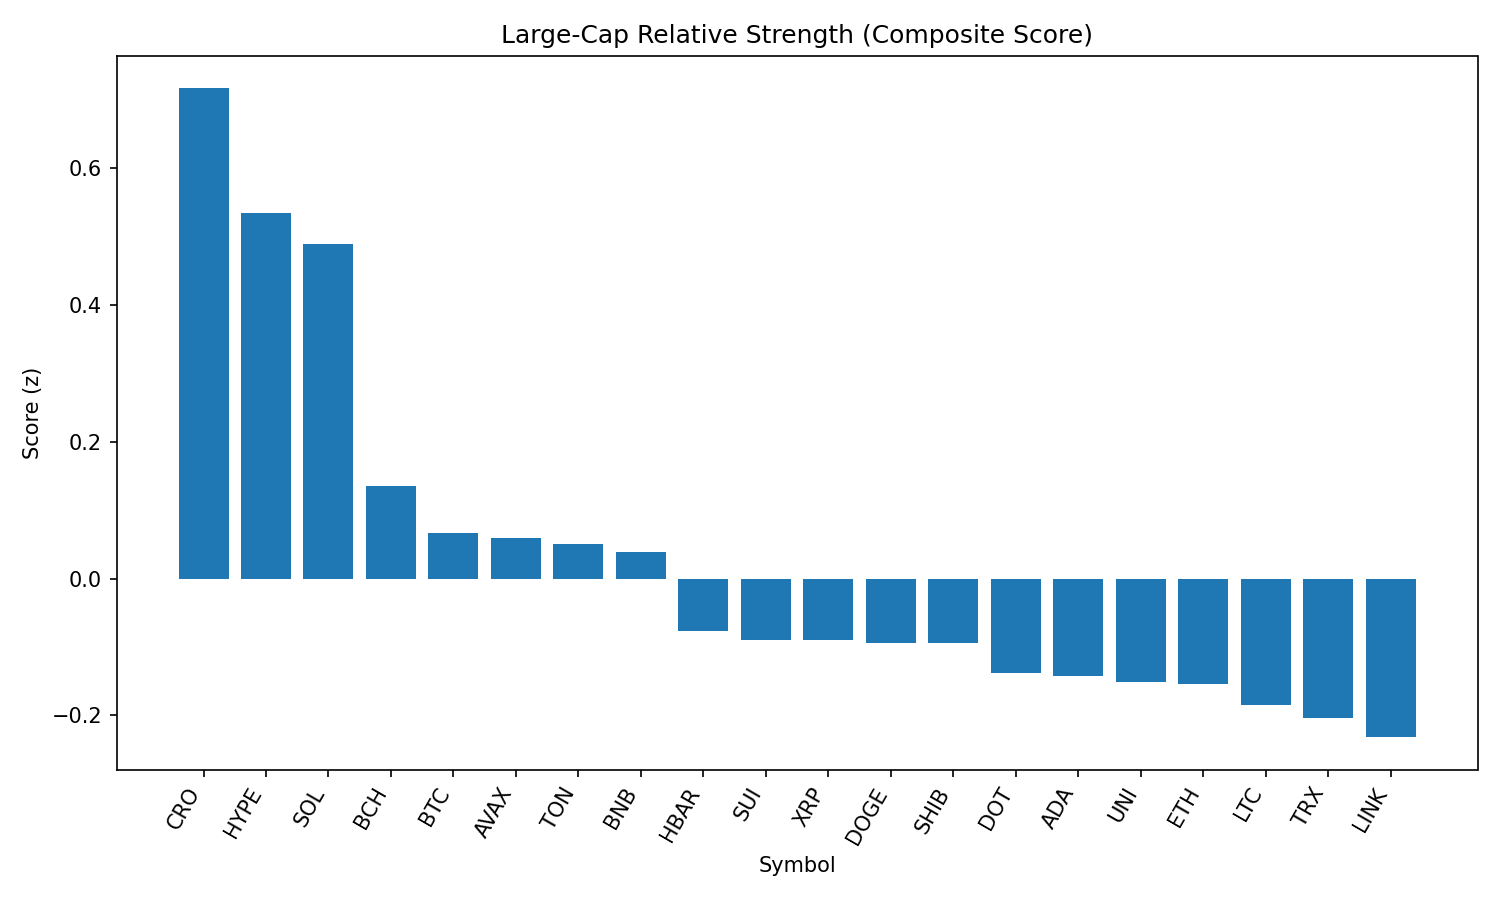

The table this chart was drawn from, first rows:
rank, name, symbol, price, pct_1h, pct_24h, pct_7d, pct_1h_vs_btc, pct_24h_vs_btc, pct_7d_vs_btc, market_cap_rank, market_cap, volume_usd, score
1, Cronos, CRO, 0.2482, -7.75, 20.97, 72.85, -7.276, 19.8, 74.3, 27, 8342152427, 1124761726, 0.7166
2, Hyperliquid, HYPE, 50.0, -0.5097, 4.343, 19.14, -0.03569, 3.176, 20.59, 16, 13552919774, 543799235, 0.5347
3, Solana, SOL, 207.5, -1.184, 6.613, 11.88, -0.7098, 5.447, 13.33, 6, 112175656557, 10739409093, 0.4887
4, Bitcoin Cash, BCH, 553.8, -0.7985, 3.438, -0.4317, -0.3245, 2.271, 1.017, 21, 11031111169, 292453838, 0.1359
5, Bitcoin, BTC, 111942, -0.474, 1.167, -1.449, 0.0, 0.0, 0.0, 1, 2227778712010, 35965020061, 0.06644
6, Avalanche, AVAX, 24.75, -1.534, 3.792, 6.78, -1.06, 2.625, 8.228, 22, 10455941724, 663597110, 0.05915
7, Toncoin, TON, 3.18, -0.5327, 1.963, -2.6, -0.05863, 0.7963, -1.151, 28, 8175241978, 142704896, 0.05029
8, BNB, BNB, 862.5, -0.4501, 0.9181, 1.915, 0.02397, -0.2486, 3.364, 5, 120140072010, 1166847108, 0.03835
9, Hedera, HBAR, 0.2409, -0.5943, 0.2435, 0.7333, -0.1203, -0.9233, 2.182, 23, 10216173585, 212726466, -0.07665
10, Sui, SUI, 3.48, -0.9639, 1.541, -1.675, -0.4899, 0.3742, -0.2259, 19, 12223438632, 1116106987, -0.08912
11, XRP, XRP, 3.01, -1.094, 1.166, 2.793, -0.6198, -0.0005577, 4.242, 3, 178942559701, 6279445468, -0.08954
12, Dogecoin, DOGE, 0.2205, -1.186, 1.829, 0.6003, -0.7117, 0.6626, 2.049, 9, 33244230842, 1898634055, -0.09343
13, Shiba Inu, SHIB, 1.249e-05, -0.9066, 1.057, 0.2943, -0.4326, -0.1101, 1.743, 30, 7365264324, 185449285, -0.09437
14, Polkadot, DOT, 3.87, -0.8744, 0.5004, 0.05516, -0.4003, -0.6663, 1.504, 35, 5898884908, 223594062, -0.1376
15, Cardano, ADA, 0.8651, -0.8434, 0.4648, -0.9465, -0.3694, -0.7019, 0.5024, 11, 31586044816, 1423454885, -0.1419
16, Uniswap, UNI, 9.98, -1.19, 1.977, -4.744, -0.7156, 0.8101, -3.296, 34, 5997583255, 380085735, -0.1509
17, Ethereum, ETH, 4570, -1.482, 0.6876, 6.135, -1.008, -0.4792, 7.584, 2, 551797409768, 34728924616, -0.1537
18, Litecoin, LTC, 113.3, -0.7189, -0.2407, -1.883, -0.2449, -1.407, -0.4337, 26, 8635413926, 598276467, -0.1841
19, TRON, TRX, 0.3478, -0.6703, -0.7603, -0.9067, -0.1962, -1.927, 0.5421, 10, 32968693606, 863791176, -0.2042
20, Chainlink, LINK, 24.23, -1.051, 0.775, -5.93, -0.5765, -0.3918, -4.481, 13, 16439499945, 1324186912, -0.2318
21, Stellar, XLM, 0.3832, -1.166, -2.092, -4.537, -0.6922, -3.259, -3.088, 20, 12036885830, 407825949, -0.5006
